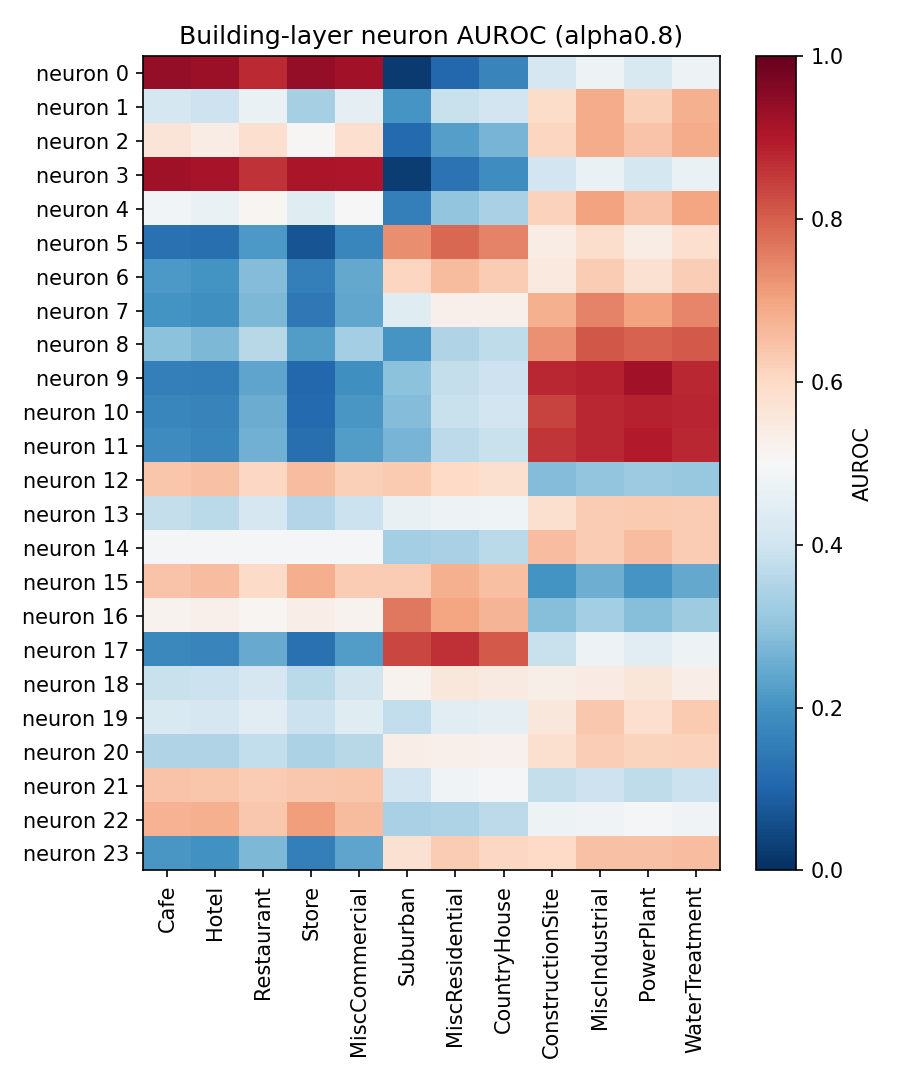

Source data for this figure (header and first rows):
neuron, Cafe, Hotel, Restaurant, Store, MiscCommercial, Suburban, MiscResidential, CountryHouse, ConstructionSite, MiscIndustrial, PowerPlant, WaterTreatment
0, 0.9391, 0.9292, 0.8712, 0.9402, 0.9194, 0.02077, 0.1065, 0.169, 0.4143, 0.4753, 0.4237, 0.4755
1, 0.4139, 0.3947, 0.4656, 0.3358, 0.4522, 0.207, 0.3871, 0.4036, 0.5925, 0.6838, 0.6175, 0.6789
2, 0.5659, 0.5378, 0.5858, 0.5049, 0.5831, 0.1117, 0.2265, 0.2674, 0.6067, 0.6867, 0.6407, 0.6859
3, 0.9232, 0.9111, 0.8632, 0.9074, 0.9031, 0.02504, 0.1314, 0.191, 0.4026, 0.4675, 0.4113, 0.4669
4, 0.4869, 0.4676, 0.5113, 0.4383, 0.5039, 0.1567, 0.3029, 0.3369, 0.6138, 0.7006, 0.6433, 0.6954
5, 0.1288, 0.1216, 0.2127, 0.06922, 0.1744, 0.7315, 0.7852, 0.7479, 0.5376, 0.5885, 0.5368, 0.5841
6, 0.2129, 0.2021, 0.2817, 0.158, 0.2425, 0.6092, 0.6567, 0.6287, 0.5476, 0.6269, 0.5779, 0.6247
7, 0.2007, 0.194, 0.275, 0.1424, 0.2384, 0.4394, 0.5271, 0.5239, 0.6774, 0.7481, 0.7013, 0.7447
8, 0.2939, 0.2748, 0.3604, 0.2205, 0.3313, 0.2042, 0.3494, 0.3717, 0.7303, 0.8117, 0.7959, 0.8072
9, 0.1589, 0.1534, 0.2345, 0.1075, 0.1925, 0.2956, 0.3819, 0.3977, 0.8764, 0.883, 0.9196, 0.8767
10, 0.1734, 0.1642, 0.2519, 0.1108, 0.2085, 0.2813, 0.3877, 0.4029, 0.8378, 0.8768, 0.8842, 0.8809
11, 0.1849, 0.1755, 0.2614, 0.1228, 0.2197, 0.2657, 0.3693, 0.3869, 0.8577, 0.8769, 0.8964, 0.8762
12, 0.6393, 0.6471, 0.6043, 0.6547, 0.6206, 0.6313, 0.5997, 0.5798, 0.2813, 0.3045, 0.3184, 0.3119
13, 0.3805, 0.3661, 0.4151, 0.3527, 0.3912, 0.4628, 0.4756, 0.4801, 0.5791, 0.628, 0.6313, 0.6265
14, 0.4925, 0.4952, 0.4924, 0.4954, 0.4902, 0.3301, 0.3385, 0.3668, 0.6534, 0.6279, 0.6533, 0.6256
15, 0.6415, 0.6553, 0.5945, 0.6821, 0.6274, 0.6271, 0.6769, 0.6523, 0.1992, 0.2572, 0.2065, 0.2439
16, 0.5187, 0.5261, 0.5109, 0.5316, 0.5175, 0.7639, 0.6989, 0.6687, 0.2883, 0.3313, 0.2882, 0.3236
17, 0.1758, 0.1696, 0.2469, 0.1256, 0.2207, 0.8357, 0.8634, 0.808, 0.3899, 0.4747, 0.4447, 0.4736
18, 0.3893, 0.3928, 0.4172, 0.3663, 0.4081, 0.5193, 0.558, 0.5459, 0.5297, 0.541, 0.5601, 0.534
19, 0.4234, 0.4176, 0.4476, 0.391, 0.4377, 0.3784, 0.442, 0.4522, 0.5569, 0.6347, 0.584, 0.6311
20, 0.3499, 0.3503, 0.3757, 0.3425, 0.3609, 0.5349, 0.5243, 0.5217, 0.5794, 0.624, 0.6116, 0.617
21, 0.644, 0.6402, 0.6255, 0.6362, 0.6405, 0.4053, 0.4817, 0.4951, 0.3826, 0.3965, 0.3747, 0.3924
22, 0.6748, 0.6775, 0.6342, 0.7095, 0.6575, 0.3364, 0.3476, 0.3706, 0.4765, 0.4843, 0.4954, 0.482
23, 0.2075, 0.1987, 0.2747, 0.1574, 0.235, 0.5758, 0.6274, 0.605, 0.5992, 0.648, 0.6447, 0.6534
